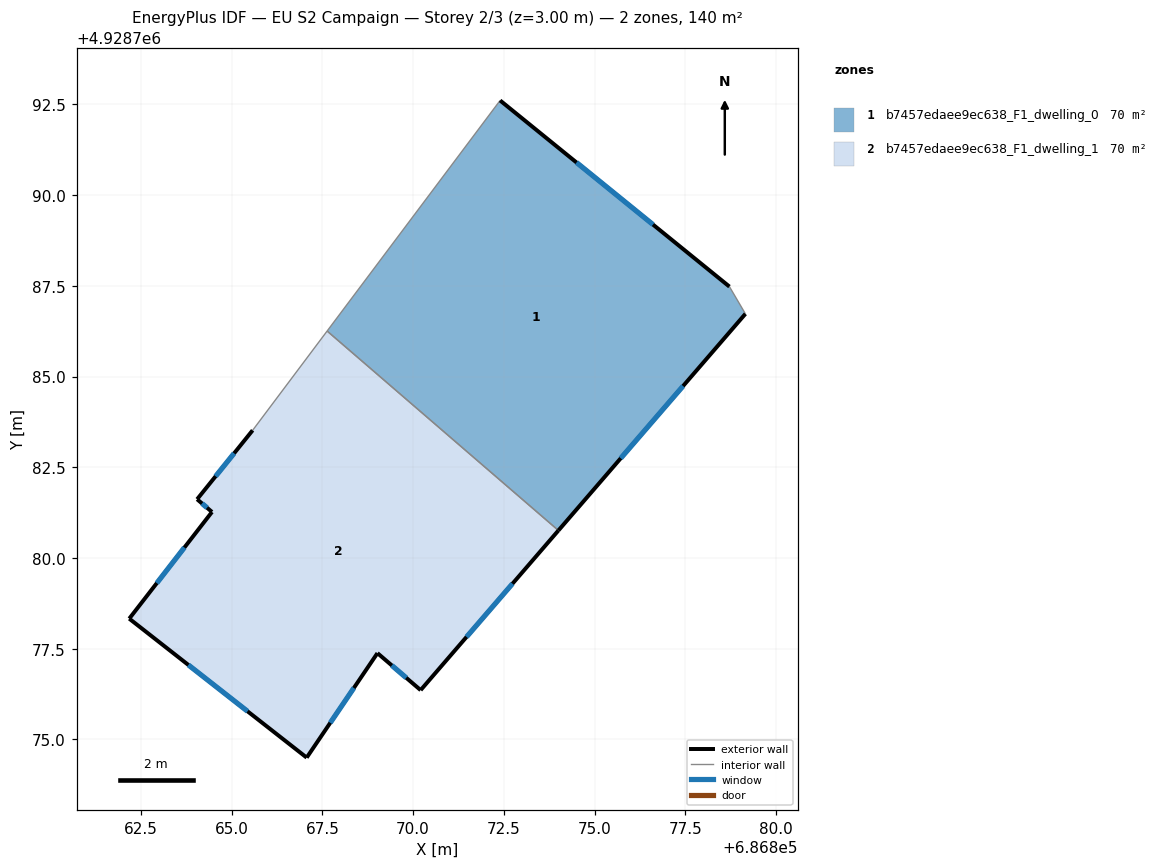
=== STOREY PLAN SPEC (per zone: floor XY polygon, exterior-wall plan segments, windows/doors) ===
zone 1: b7457edaee9ec638_F1_dwelling_0  (69.9 m²)
  floor: (686878.72, 4928787.48) (686879.16, 4928786.73) (686874.00, 4928780.76) (686867.63, 4928786.25) (686872.40, 4928792.61)
  exterior wall: (686874.01, 4928780.76) – (686879.16, 4928786.73)  [7.9 m]
    window: (686875.72, 4928782.75) – (686877.44, 4928784.74)  [2.6 m²]
  exterior wall: (686878.72, 4928787.48) – (686872.40, 4928792.61)  [8.1 m]
    window: (686876.61, 4928789.19) – (686874.50, 4928790.90)  [2.7 m²]
  interior walls: 3
zone 2: b7457edaee9ec638_F1_dwelling_1  (69.9 m²)
  floor: (686874.00, 4928780.76) (686870.21, 4928776.36) (686869.02, 4928777.38) (686867.07, 4928774.50) (686862.18, 4928778.33) (686864.46, 4928781.27) (686864.05, 4928781.62) (686865.58, 4928783.52) (686867.63, 4928786.25)
  exterior wall: (686870.21, 4928776.36) – (686874.01, 4928780.76)  [5.8 m]
    window: (686871.47, 4928777.82) – (686872.74, 4928779.29)  [1.9 m²]
  exterior wall: (686869.02, 4928777.38) – (686870.21, 4928776.36)  [1.6 m]
    window: (686869.41, 4928777.04) – (686869.81, 4928776.70)  [0.5 m²]
  exterior wall: (686867.07, 4928774.50) – (686869.02, 4928777.38)  [3.5 m]
    window: (686867.72, 4928775.46) – (686868.37, 4928776.42)  [1.2 m²]
  exterior wall: (686862.18, 4928778.33) – (686867.07, 4928774.50)  [6.2 m]
    window: (686863.81, 4928777.05) – (686865.44, 4928775.77)  [2.1 m²]
  exterior wall: (686864.46, 4928781.27) – (686862.18, 4928778.33)  [3.7 m]
    window: (686863.70, 4928780.29) – (686862.94, 4928779.31)  [1.2 m²]
  exterior wall: (686864.05, 4928781.62) – (686864.46, 4928781.27)  [0.5 m]
    window: (686864.18, 4928781.50) – (686864.32, 4928781.38)  [0.2 m²]
  exterior wall: (686865.58, 4928783.52) – (686864.05, 4928781.62)  [2.4 m]
    window: (686865.07, 4928782.88) – (686864.56, 4928782.25)  [0.8 m²]
  interior walls: 2

=== DERIVED (storey summary) ===
Building: EU S2 Campaign
Storey: 2 of 3  (floor level z = 3.00 m)
Storey gross floor area: 139.8 m²
Zones on this storey: 2
  - b7457edaee9ec638_F1_dwelling_0: floor 69.9 m²; exterior wall 16.0 m (48.1 m²); 2 window(s) 5.3 m²; WWR 11.1%
  - b7457edaee9ec638_F1_dwelling_1: floor 69.9 m²; exterior wall 23.8 m (71.3 m²); 7 window(s) 7.9 m²; WWR 11.1%
Zone adjacency (shared interzone walls):
  - b7457edaee9ec638_F1_dwelling_0 ↔ b7457edaee9ec638_F1_dwelling_1